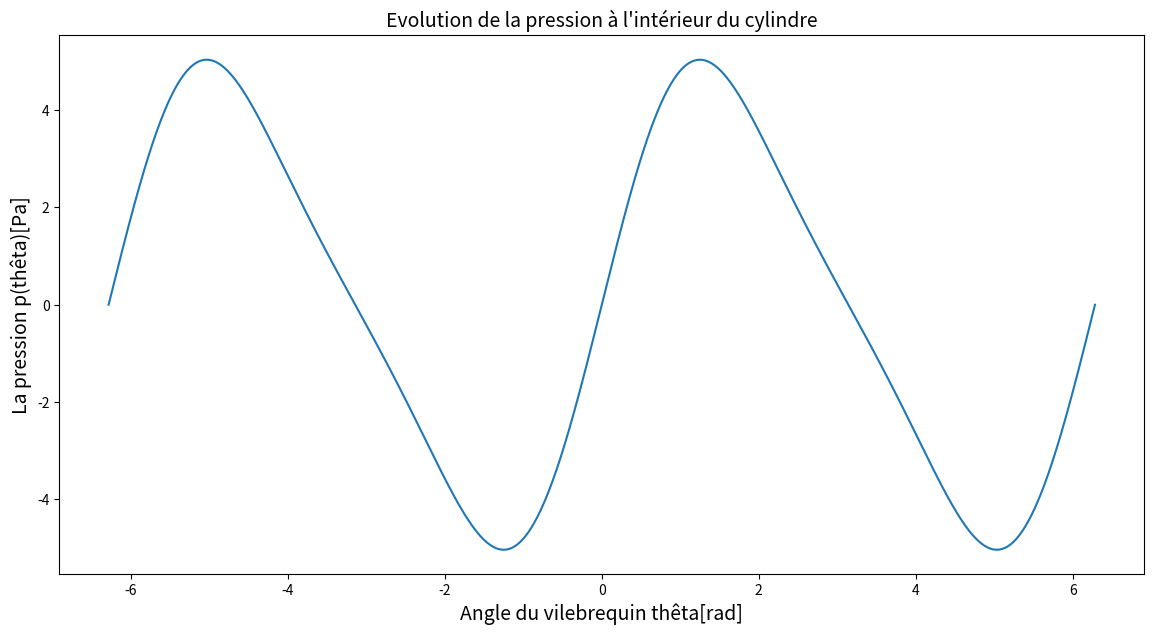

Write the Python code that produced this figure. (Note: this script raises an exception after producing the figure.)

import numpy as np
import matplotlib.pyplot as plt

# Constants of the problem whatever the engine
# Attention, on devra trouver ces valeurs en dessous pendant l'atelier de dimensionnement
tau = 2  # valeur taux compression [-]
D = 2  # valeur alesage [m]
C = 3  # valeur course [m]
L = 4  # valeur longueur bielle [m]
Q = 1650  # valeur chaleur emise par fuel par kg de melange admis@ [J/kg_inlet gas]
mpiston = 5  # valeur masse piston@ [kg]
mbielle = 6  # valeur masse bielle  [kg]
gamma = 1.3  # Coeficient isentropique

# Some calculate constants
R = C/2
beta = L/R  # beta = L/R
theta = np.linspace(-2*np.pi, 2*np.pi, 1000)
thetaD = 0
deltaD = 0
Vc = np.pi * D**2 * R/2


def DV(theta): # Logiquement cette fonction est correcte
    return Vc/2 * (np.sin(theta) + np.sin(theta)*np.cos(theta)/np.sqrt(beta**2 - np.sin(theta)**2))


def Qtot(Q):
    pass


def DQ(theta, thetaD, deltaD, Qtot):
    pass


def plotPressure(x, fx):
    """
    :param x: Valeur des angles de vilebrequin
    :param fx: Les valeurs de l'evolution de la pression
    This function return nothing
    """
    plt.figure(figsize=(14, 7))
    plt.plot(x, fx)
    plt.title("Evolution de la pression à l'intérieur du cylindre", fontsize=14)
    plt.xlabel("Angle du vilebrequin thêta[rad]", fontsize=14)
    plt.ylabel("La pression p(thêta)[Pa]", fontsize=14)
    plt.show()
    return


def F_piston(rpm, theta,D,R,m_piston,m_bielle):
    """
    :param rpm: Vitesse de rotation en RPM
    :param theta: Valeur de l'angle de rotation
    :param D: Valeur du diametre du piston
    :param R: Valeur du rayon de vilbrequin
    :param pressure: Valeur de la pression
    :param m_piston: Valeur de la masse du piston
    :param m_bielle: Valeur de la masse de la bielle
    la fonction retourne la valeure de la force max et min exercée sur la bielle 
    """
    vit_ang = rpm*(np.pi/30)
    F_tete = (((np.pi*D**2)/4)*DV(theta))-(m_piston*R*vit_ang**2*np.cos(theta))
    F_pied = -(((np.pi*D**2)/4)*DV(theta)) + ((m_piston+m_bielle)*R*vit_ang**2*np.cos(theta)) 
    F_pied_min=min(F_pied)
    F_pied_max=max(F_pied)
    F_tete_min=min(F_tete)
    F_tete_max=max(F_tete)
    F_max=max(F_pied_max,F_tete_max)
    F_min=min(F_pied_min,F_tete_min)
    return F_max,F_min



def myfunc(rpm, s, theta, thetaC, deltaThetaC):
    """ 
    dimBielle dimensionnement d'une bielle
    dimBielle(rpm, s, theta, thetaC, deltaThetaC) calcules les données thermodynamiques
    et les forces d'un système Piston-Bielle-Vilebrequin afin de dimensionner la section
    d'une bielle.

    INPUTS :
    rpm : vitesse angulaire du moteur [rotation per minute]
    s : surcharge du moteur [-]
    theta : angle auxquels renvoyer les données [°]
    thetaC : angle d'allumage [°]
    deltaThetaC : durée de la combustion (en angle) [°] 
    theta : angle auxquels renvoyer les données [°]
    (Les angles sont donnés entre 0 et 720°)

    OUTPUTS :
    t : section de la bielle [m]
    V(theta) : Volume de la chambre de combustion en fonction de theta [m3]
    Q(theta) : chaleur dégagée par la combustion en fonction de theta [J]
    F_pied(theta) : [N]
    F_tete(theta) : [N]
    F_inertie(theta) : [N]
    (une force est positive si dirigée vers le haut).
    """

    V_output = 1 * np.ones_like(theta)
    Q_output = 2 * np.ones_like(theta)
    F_pied_output = 3 * np.ones_like(theta)
    F_tete_output = 4 * np.ones_like(theta)
    p_output = 5 * np.ones_like(theta)
    t = 6

    return V_output, Q_output, F_pied_output, F_tete_output, p_output, t


def main():
    # Gasoline engine
    Q = 1600
    print(Q)

    # Diesel engine
    Q = 2800
    print(Q)

    fx = DV(theta)
    plotPressure(theta, fx)

    F=F_piston()

    return


main()